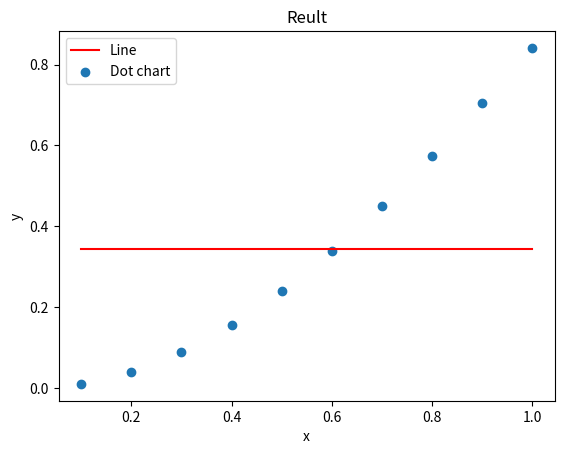

Recreate this plot in Python.
import numpy as np
import matplotlib.pyplot as plt

def formula(x):
    return np.sin(x)*x



x = np.array([i * 0.1 for i in range(1, 11)])
y = np.array([formula(x)])

x_avg  = np.mean(x)
y_avg  = np.mean(y)
x2_avg = np.mean(x ** 2)
xy_avg = np.mean(x_avg * y_avg)

a = (xy_avg - x_avg * y_avg) / (x2_avg * x_avg ** 2)
b = y_avg - (a * x_avg)



print('Coefficients')
print('a = ', round(a, 2))
print('b = ', round(b, 2))
print('y = ', y)
print('x =', x)
print('x_avg =', x_avg)
print('y_avg =', y_avg)
print('x2_avg =', x2_avg)
print('xy_avg =', xy_avg)

plt.plot(x, a*x + b, 'r', label='Line')
plt.scatter(x, y,  label='Dot chart')

plt.title('Reult')
plt.xlabel('x')
plt.ylabel('y')

plt.legend()
plt.show()